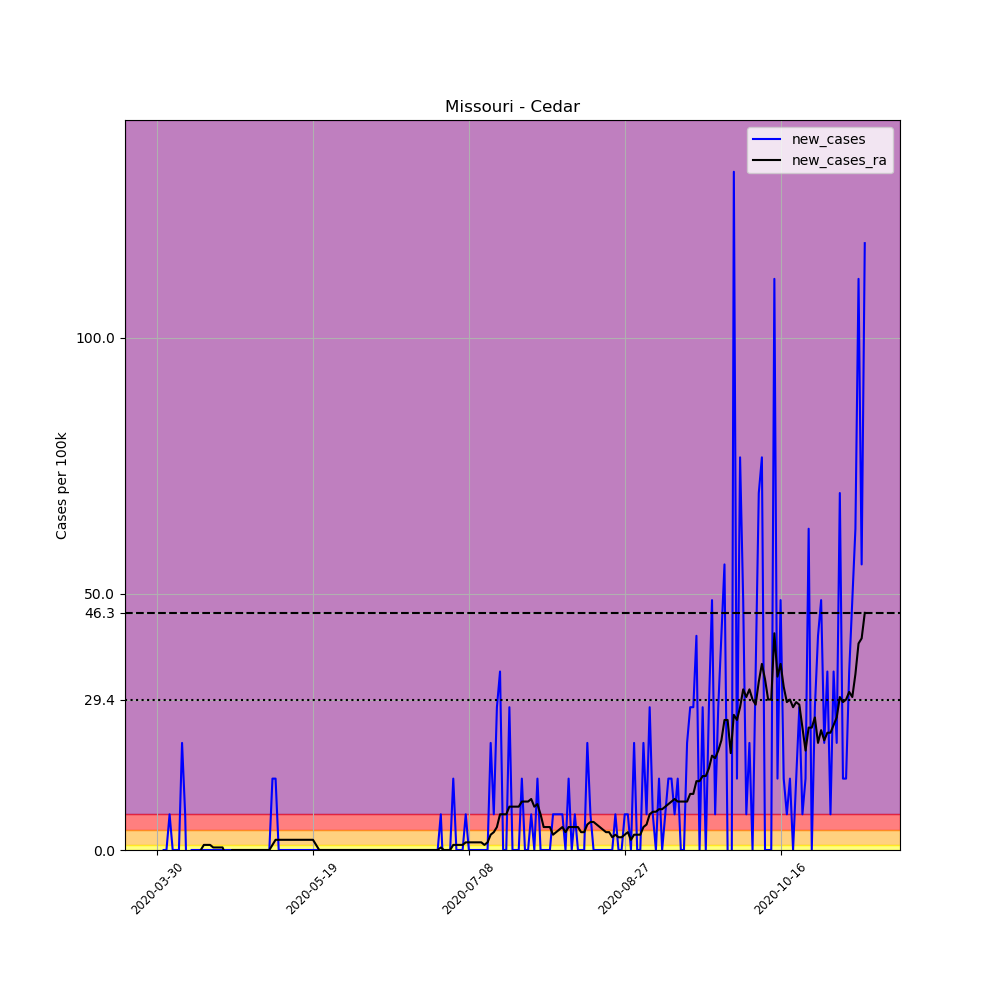

The table this chart was drawn from, first rows:
, date, county, state, fips, cases, deaths, COUNTY, STNAME, CTYNAME, POPESTIMATE2019, per_100k, new_cases, new_cases_ra
474419, 2020-03-30, Cedar, Missouri, 29039, 5, 0, 39, Missouri, Cedar, 14349, 34.85, , 
474420, 2020-03-31, Cedar, Missouri, 29039, 3, 0, 39, Missouri, Cedar, 14349, 20.91, -13.94, 
474421, 2020-04-01, Cedar, Missouri, 29039, 3, 0, 39, Missouri, Cedar, 14349, 20.91, 0.0, 
474422, 2020-04-02, Cedar, Missouri, 29039, 3, 0, 39, Missouri, Cedar, 14349, 20.91, 0.0, 
474423, 2020-04-03, Cedar, Missouri, 29039, 4, 0, 39, Missouri, Cedar, 14349, 27.88, 6.969, 
474424, 2020-04-04, Cedar, Missouri, 29039, 4, 0, 39, Missouri, Cedar, 14349, 27.88, 0.0, 
474425, 2020-04-05, Cedar, Missouri, 29039, 4, 0, 39, Missouri, Cedar, 14349, 27.88, 0.0, 
474426, 2020-04-06, Cedar, Missouri, 29039, 4, 0, 39, Missouri, Cedar, 14349, 27.88, 0.0, 
474427, 2020-04-07, Cedar, Missouri, 29039, 7, 0, 39, Missouri, Cedar, 14349, 48.78, 20.91, 
474428, 2020-04-08, Cedar, Missouri, 29039, 8, 0, 39, Missouri, Cedar, 14349, 55.75, 6.969, 
474429, 2020-04-09, Cedar, Missouri, 29039, 5, 0, 39, Missouri, Cedar, 14349, 34.85, -20.91, 
474430, 2020-04-10, Cedar, Missouri, 29039, 5, 0, 39, Missouri, Cedar, 14349, 34.85, 0.0, 
474431, 2020-04-11, Cedar, Missouri, 29039, 5, 0, 39, Missouri, Cedar, 14349, 34.85, 0.0, 
474432, 2020-04-12, Cedar, Missouri, 29039, 5, 0, 39, Missouri, Cedar, 14349, 34.85, 0.0, 
474433, 2020-04-13, Cedar, Missouri, 29039, 5, 0, 39, Missouri, Cedar, 14349, 34.85, 0.0, 0.0
474434, 2020-04-14, Cedar, Missouri, 29039, 5, 0, 39, Missouri, Cedar, 14349, 34.85, 0.0, 0.9956
474435, 2020-04-15, Cedar, Missouri, 29039, 5, 0, 39, Missouri, Cedar, 14349, 34.85, 0.0, 0.9956
474436, 2020-04-16, Cedar, Missouri, 29039, 5, 0, 39, Missouri, Cedar, 14349, 34.85, 0.0, 0.9956
474437, 2020-04-17, Cedar, Missouri, 29039, 5, 0, 39, Missouri, Cedar, 14349, 34.85, 0.0, 0.4978
474438, 2020-04-18, Cedar, Missouri, 29039, 5, 0, 39, Missouri, Cedar, 14349, 34.85, 0.0, 0.4978
474439, 2020-04-19, Cedar, Missouri, 29039, 5, 0, 39, Missouri, Cedar, 14349, 34.85, 0.0, 0.4978
474440, 2020-04-20, Cedar, Missouri, 29039, 5, 0, 39, Missouri, Cedar, 14349, 34.85, 0.0, 0.4978
474441, 2020-04-21, Cedar, Missouri, 29039, 5, 0, 39, Missouri, Cedar, 14349, 34.85, 0.0, -0.9956
474442, 2020-04-22, Cedar, Missouri, 29039, 5, 0, 39, Missouri, Cedar, 14349, 34.85, 0.0, -1.493
474443, 2020-04-23, Cedar, Missouri, 29039, 5, 0, 39, Missouri, Cedar, 14349, 34.85, 0.0, 0.0
474444, 2020-04-24, Cedar, Missouri, 29039, 5, 0, 39, Missouri, Cedar, 14349, 34.85, 0.0, 0.0
474445, 2020-04-25, Cedar, Missouri, 29039, 5, 0, 39, Missouri, Cedar, 14349, 34.85, 0.0, 0.0
474446, 2020-04-26, Cedar, Missouri, 29039, 5, 0, 39, Missouri, Cedar, 14349, 34.85, 0.0, 0.0
474447, 2020-04-27, Cedar, Missouri, 29039, 5, 0, 39, Missouri, Cedar, 14349, 34.85, 0.0, 0.0
474448, 2020-04-28, Cedar, Missouri, 29039, 5, 0, 39, Missouri, Cedar, 14349, 34.85, 0.0, 0.0
474449, 2020-04-29, Cedar, Missouri, 29039, 5, 0, 39, Missouri, Cedar, 14349, 34.85, 0.0, 0.0
474450, 2020-04-30, Cedar, Missouri, 29039, 5, 0, 39, Missouri, Cedar, 14349, 34.85, 0.0, 0.0
474451, 2020-05-01, Cedar, Missouri, 29039, 5, 0, 39, Missouri, Cedar, 14349, 34.85, 0.0, 0.0
474452, 2020-05-02, Cedar, Missouri, 29039, 5, 0, 39, Missouri, Cedar, 14349, 34.85, 0.0, 0.0
474453, 2020-05-03, Cedar, Missouri, 29039, 5, 0, 39, Missouri, Cedar, 14349, 34.85, 0.0, 0.0
474454, 2020-05-04, Cedar, Missouri, 29039, 5, 0, 39, Missouri, Cedar, 14349, 34.85, 0.0, 0.0
474455, 2020-05-05, Cedar, Missouri, 29039, 5, 0, 39, Missouri, Cedar, 14349, 34.85, 0.0, 0.0
474456, 2020-05-06, Cedar, Missouri, 29039, 7, 0, 39, Missouri, Cedar, 14349, 48.78, 13.94, 0.9956
474457, 2020-05-07, Cedar, Missouri, 29039, 9, 0, 39, Missouri, Cedar, 14349, 62.72, 13.94, 1.991
474458, 2020-05-08, Cedar, Missouri, 29039, 9, 0, 39, Missouri, Cedar, 14349, 62.72, 0.0, 1.991
474459, 2020-05-09, Cedar, Missouri, 29039, 9, 0, 39, Missouri, Cedar, 14349, 62.72, 0.0, 1.991
474460, 2020-05-10, Cedar, Missouri, 29039, 9, 0, 39, Missouri, Cedar, 14349, 62.72, 0.0, 1.991
474461, 2020-05-11, Cedar, Missouri, 29039, 9, 0, 39, Missouri, Cedar, 14349, 62.72, 0.0, 1.991
474462, 2020-05-12, Cedar, Missouri, 29039, 9, 0, 39, Missouri, Cedar, 14349, 62.72, 0.0, 1.991
474463, 2020-05-13, Cedar, Missouri, 29039, 9, 0, 39, Missouri, Cedar, 14349, 62.72, 0.0, 1.991
474464, 2020-05-14, Cedar, Missouri, 29039, 9, 0, 39, Missouri, Cedar, 14349, 62.72, 0.0, 1.991
474465, 2020-05-15, Cedar, Missouri, 29039, 9, 0, 39, Missouri, Cedar, 14349, 62.72, 0.0, 1.991
474466, 2020-05-16, Cedar, Missouri, 29039, 9, 0, 39, Missouri, Cedar, 14349, 62.72, 0.0, 1.991
474467, 2020-05-17, Cedar, Missouri, 29039, 9, 0, 39, Missouri, Cedar, 14349, 62.72, 0.0, 1.991
474468, 2020-05-18, Cedar, Missouri, 29039, 9, 0, 39, Missouri, Cedar, 14349, 62.72, 0.0, 1.991
474469, 2020-05-19, Cedar, Missouri, 29039, 9, 0, 39, Missouri, Cedar, 14349, 62.72, 0.0, 1.991
474470, 2020-05-20, Cedar, Missouri, 29039, 9, 0, 39, Missouri, Cedar, 14349, 62.72, 0.0, 0.9956
474471, 2020-05-21, Cedar, Missouri, 29039, 9, 0, 39, Missouri, Cedar, 14349, 62.72, 0.0, 0.0
474472, 2020-05-22, Cedar, Missouri, 29039, 9, 0, 39, Missouri, Cedar, 14349, 62.72, 0.0, 0.0
474473, 2020-05-23, Cedar, Missouri, 29039, 9, 0, 39, Missouri, Cedar, 14349, 62.72, 0.0, 0.0
474474, 2020-05-24, Cedar, Missouri, 29039, 9, 0, 39, Missouri, Cedar, 14349, 62.72, 0.0, 0.0
474475, 2020-05-25, Cedar, Missouri, 29039, 9, 0, 39, Missouri, Cedar, 14349, 62.72, 0.0, 0.0
474476, 2020-05-26, Cedar, Missouri, 29039, 9, 0, 39, Missouri, Cedar, 14349, 62.72, 0.0, 0.0
474477, 2020-05-27, Cedar, Missouri, 29039, 9, 0, 39, Missouri, Cedar, 14349, 62.72, 0.0, 0.0
474478, 2020-05-28, Cedar, Missouri, 29039, 9, 0, 39, Missouri, Cedar, 14349, 62.72, 0.0, 0.0
... 168 more rows
